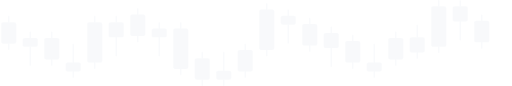
t = 0.00 s
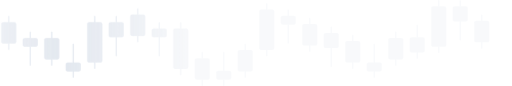
t = 0.25 s
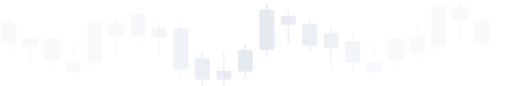
t = 0.50 s
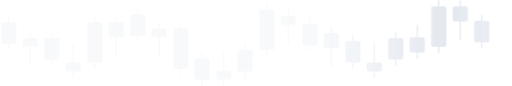
t = 0.75 s

The animated SVG that drew these frames (rendered in a browser with its animation timeline set to each time). Animation: 1 CSS @keyframes rule; one cycle of 1.00 s, repeats indefinitely.

<svg id="ewdu6emjvc31" xmlns="http://www.w3.org/2000/svg" xmlns:xlink="http://www.w3.org/1999/xlink" viewBox="0 0 806 136" shape-rendering="geometricPrecision" text-rendering="geometricPrecision"><style><![CDATA[#ewdu6emjvc327_to {animation: ewdu6emjvc327_to__to 1000ms linear infinite normal forwards}@keyframes ewdu6emjvc327_to__to { 0% {transform: translate(-392px,170.741264px)} 100% {transform: translate(818px,170.741264px)} }]]></style><defs><linearGradient id="ewdu6emjvc327-fill" x1="0" y1="0.500000" x2="1" y2="0.500000" spreadMethod="pad" gradientUnits="objectBoundingBox"><stop id="ewdu6emjvc327-fill-0" offset="0%" stop-color="rgba(135,158,191,0)"/><stop id="ewdu6emjvc327-fill-1" offset="50%" stop-color="rgba(135,158,191,0.3)"/><stop id="ewdu6emjvc327-fill-2" offset="100%" stop-color="rgba(135,158,191,0)"/></linearGradient></defs><g id="ewdu6emjvc32" opacity="0.05"><path id="ewdu6emjvc33" d="M692,0C691.448000,0,691,0.447754,691,1L691,10L683,10C681.343000,10,680,11.343300,680,13L680,71C680,72.656700,681.343000,74,683,74L691,74L691,83C691,83.552200,691.448000,84,692,84C692.552000,84,693,83.552200,693,83L693,74L701,74C702.657000,74,704,72.656700,704,71L704,13C704,11.343300,702.657000,10,701,10L693,10L693,1C693,0.447754,692.552000,0,692,0Z" fill="rgb(135,158,191)" stroke="none" stroke-width="1"/><path id="ewdu6emjvc34" d="M419,6C419,5.447750,419.448000,5,420,5C420.552000,5,421,5.447750,421,6L421,15L429,15C430.657000,15,432,16.343300,432,18L432,76C432,77.656700,430.657000,79,429,79L421,79L421,88C421,88.552200,420.552000,89,420,89C419.448000,89,419,88.552200,419,88L419,79L411,79C409.343000,79,408,77.656700,408,76L408,18C408,16.343300,409.343000,15,411,15L419,15L419,6Z" fill="rgb(135,158,191)" stroke="none" stroke-width="1"/><path id="ewdu6emjvc35" d="M216,13C215.448000,13,215,13.447800,215,14L215,23L207,23C205.343000,23,204,24.343300,204,26L204,54C204,55.656700,205.343000,57,207,57L215,57L215,66C215,66.552200,215.448000,67,216,67C216.552000,67,217,66.552200,217,66L217,57L225,57C226.657000,57,228,55.656700,228,54L228,26C228,24.343300,226.657000,23,225,23L217,23L217,14C217,13.447800,216.552000,13,216,13Z" fill="rgb(135,158,191)" stroke="none" stroke-width="1"/><path id="ewdu6emjvc36" d="M760,23C759.448000,23,759,23.447800,759,24L759,33L751,33C749.343000,33,748,34.343300,748,36L748,64C748,65.656700,749.343000,67,751,67L759,67L759,76C759,76.552200,759.448000,77,760,77C760.552000,77,761,76.552200,761,76L761,67L769,67C770.657000,67,772,65.656700,772,64L772,36C772,34.343300,770.657000,33,769,33L761,33L761,24C761,23.447800,760.552000,23,760,23Z" fill="rgb(135,158,191)" stroke="none" stroke-width="1"/><path id="ewdu6emjvc37" d="M11,26C11,25.447800,11.447800,25,12,25C12.552200,25,13,25.447800,13,26L13,35L21,35C22.656900,35,24,36.343300,24,38L24,66C24,67.656700,22.656900,69,21,69L13,69L13,78C13,78.552200,12.552200,79,12,79C11.447800,79,11,78.552200,11,78L11,69L3,69C1.343140,69,0,67.656700,0,66L0,38C0,36.343300,1.343140,35,3,35L11,35L11,26Z" fill="rgb(135,158,191)" stroke="none" stroke-width="1"/><path id="ewdu6emjvc38" d="M79,51C79,50.447800,79.447800,50,80,50C80.552200,50,81,50.447800,81,51L81,60L89,60C90.656900,60,92,61.343300,92,63L92,91C92,92.656700,90.656900,94,89,94L81,94L81,103C81,103.552000,80.552200,104,80,104C79.447800,104,79,103.552000,79,103L79,94L71,94C69.343100,94,68,92.656700,68,91L68,63C68,61.343300,69.343100,60,71,60L79,60L79,51Z" fill="rgb(135,158,191)" stroke="none" stroke-width="1"/><path id="ewdu6emjvc39" d="M318,82C317.448000,82,317,82.447800,317,83L317,92L309,92C307.343000,92,306,93.343300,306,95L306,123C306,124.657000,307.343000,126,309,126L317,126L317,135C317,135.552000,317.448000,136,318,136C318.552000,136,319,135.552000,319,135L319,126L327,126C328.657000,126,330,124.657000,330,123L330,95C330,93.343300,328.657000,92,327,92L319,92L319,83C319,82.447800,318.552000,82,318,82Z" fill="rgb(135,158,191)" stroke="none" stroke-width="1"/><path id="ewdu6emjvc310" d="M555,56C555,55.447800,555.448000,55,556,55C556.552000,55,557,55.447800,557,56L557,65L565,65C566.657000,65,568,66.343300,568,68L568,96C568,97.656700,566.657000,99,565,99L557,99L557,108C557,108.552000,556.552000,109,556,109C555.448000,109,555,108.552000,555,108L555,99L547,99C545.343000,99,544,97.656700,544,96L544,68C544,66.343300,545.343000,65,547,65L555,65L555,56Z" fill="rgb(135,158,191)" stroke="none" stroke-width="1"/><path id="ewdu6emjvc311" d="M487,29C487,28.447800,487.448000,28,488,28C488.552000,28,489,28.447800,489,29L489,38L497,38C498.657000,38,500,39.343300,500,41L500,69C500,70.656700,498.657000,72,497,72L489,72L489,81C489,81.552200,488.552000,82,488,82C487.448000,82,487,81.552200,487,81L487,72L479,72C477.343000,72,476,70.656700,476,69L476,41C476,39.343300,477.343000,38,479,38L487,38L487,29Z" fill="rgb(135,158,191)" stroke="none" stroke-width="1"/><path id="ewdu6emjvc312" d="M386,69C385.448000,69,385,69.447800,385,70L385,79L377,79C375.343000,79,374,80.343300,374,82L374,110C374,111.657000,375.343000,113,377,113L385,113L385,122C385,122.552000,385.448000,123,386,123C386.552000,123,387,122.552000,387,122L387,113L395,113C396.657000,113,398,111.657000,398,110L398,82C398,80.343300,396.657000,79,395,79L387,79L387,70C387,69.447800,386.552000,69,386,69Z" fill="rgb(135,158,191)" stroke="none" stroke-width="1"/><path id="ewdu6emjvc313" d="M623,51C623,50.447800,623.448000,50,624,50C624.552000,50,625,50.447800,625,51L625,60L633,60C634.657000,60,636,61.343300,636,63L636,91C636,92.656700,634.657000,94,633,94L625,94L625,103C625,103.552000,624.552000,104,624,104C623.448000,104,623,103.552000,623,103L623,94L615,94C613.343000,94,612,92.656700,612,91L612,63C612,61.343300,613.343000,60,615,60L623,60L623,51Z" fill="rgb(135,158,191)" stroke="none" stroke-width="1"/><path id="ewdu6emjvc314" d="M147,26C147,25.447800,147.448000,25,148,25C148.552000,25,149,25.447800,149,26L149,35L157,35C158.657000,35,160,36.343300,160,38L160,96C160,97.656700,158.657000,99,157,99L149,99L149,108C149,108.552000,148.552000,109,148,109C147.448000,109,147,108.552000,147,108L147,99L139,99C137.343000,99,136,97.656700,136,96L136,38C136,36.343300,137.343000,35,139,35L147,35L147,26Z" fill="rgb(135,158,191)" stroke="none" stroke-width="1"/><path id="ewdu6emjvc315" d="M284,35C283.448000,35,283,35.447800,283,36L283,45L275,45C273.343000,45,272,46.343300,272,48L272,106C272,107.657000,273.343000,109,275,109L283,109L283,118C283,118.552000,283.448000,119,284,119C284.552000,119,285,118.552000,285,118L285,109L293,109C294.657000,109,296,107.657000,296,106L296,48C296,46.343300,294.657000,45,293,45L285,45L285,36C285,35.447800,284.552000,35,284,35Z" fill="rgb(135,158,191)" stroke="none" stroke-width="1"/><path id="ewdu6emjvc316" d="M45,51C45,50.447800,45.447800,50,46,50C46.552200,50,47,50.447800,47,51L47,60L55,60C56.656900,60,58,61.343300,58,63L58,71C58,72.656700,56.656900,74,55,74L47,74L47,103C47,103.552000,46.552200,104,46,104C45.447800,104,45,103.552000,45,103L45,74L37,74C35.343100,74,34,72.656700,34,71L34,63C34,61.343300,35.343100,60,37,60L45,60L45,51Z" fill="rgb(135,158,191)" stroke="none" stroke-width="1"/><path id="ewdu6emjvc317" d="M250,35C249.448000,35,249,35.447800,249,36L249,45L241,45C239.343000,45,238,46.343300,238,48L238,56C238,57.656700,239.343000,59,241,59L249,59L249,88C249,88.552200,249.448000,89,250,89C250.552000,89,251,88.552200,251,88L251,59L259,59C260.657000,59,262,57.656700,262,56L262,48C262,46.343300,260.657000,45,259,45L251,45L251,36C251,35.447800,250.552000,35,250,35Z" fill="rgb(135,158,191)" stroke="none" stroke-width="1"/><path id="ewdu6emjvc318" d="M453,16C453,15.447800,453.448000,15,454,15C454.552000,15,455,15.447800,455,16L455,25L463,25C464.657000,25,466,26.343300,466,28L466,36C466,37.656700,464.657000,39,463,39L455,39L455,68C455,68.552200,454.552000,69,454,69C453.448000,69,453,68.552200,453,68L453,39L445,39C443.343000,39,442,37.656700,442,36L442,28C442,26.343300,443.343000,25,445,25L453,25L453,16Z" fill="rgb(135,158,191)" stroke="none" stroke-width="1"/><path id="ewdu6emjvc319" d="M182,25C181.448000,25,181,25.447800,181,26L181,35L173,35C171.343000,35,170,36.343300,170,38L170,56C170,57.656700,171.343000,59,173,59L181,59L181,88C181,88.552200,181.448000,89,182,89C182.552000,89,183,88.552200,183,88L183,59L191,59C192.657000,59,194,57.656700,194,56L194,38C194,36.343300,192.657000,35,191,35L183,35L183,26C183,25.447800,182.552000,25,182,25Z" fill="rgb(135,158,191)" stroke="none" stroke-width="1"/><path id="ewdu6emjvc320" d="M521,43C521,42.447800,521.448000,42,522,42C522.552000,42,523,42.447800,523,43L523,52L531,52C532.657000,52,534,53.343300,534,55L534,73C534,74.656700,532.657000,76,531,76L523,76L523,105C523,105.552000,522.552000,106,522,106C521.448000,106,521,105.552000,521,105L521,76L513,76C511.343000,76,510,74.656700,510,73L510,55C510,53.343300,511.343000,52,513,52L521,52L521,43Z" fill="rgb(135,158,191)" stroke="none" stroke-width="1"/><path id="ewdu6emjvc321" d="M726,0C725.448000,0,725,0.447754,725,1L725,10L717,10C715.343000,10,714,11.343300,714,13L714,31C714,32.656700,715.343000,34,717,34L725,34L725,63C725,63.552200,725.448000,64,726,64C726.552000,64,727,63.552200,727,63L727,34L735,34C736.657000,34,738,32.656700,738,31L738,13C738,11.343300,736.657000,10,735,10L727,10L727,1C727,0.447754,726.552000,0,726,0Z" fill="rgb(135,158,191)" stroke="none" stroke-width="1"/><path id="ewdu6emjvc322" d="M115,122C115,122.552000,114.552000,123,114,123C113.448000,123,113,122.552000,113,122L113,113L105,113C103.343000,113,102,111.657000,102,110L102,102C102,100.343000,103.343000,99,105,99L113,99L113,70C113,69.447800,113.448000,69,114,69C114.552000,69,115,69.447800,115,70L115,99L123,99C124.657000,99,126,100.343000,126,102L126,110C126,111.657000,124.657000,113,123,113L115,113L115,122Z" fill="rgb(135,158,191)" stroke="none" stroke-width="1"/><path id="ewdu6emjvc323" d="M352,136C352.552000,136,353,135.552000,353,135L353,126L361,126C362.657000,126,364,124.657000,364,123L364,115C364,113.343000,362.657000,112,361,112L353,112L353,83C353,82.447800,352.552000,82,352,82C351.448000,82,351,82.447800,351,83L351,112L343,112C341.343000,112,340,113.343000,340,115L340,123C340,124.657000,341.343000,126,343,126L351,126L351,135C351,135.552000,351.448000,136,352,136Z" fill="rgb(135,158,191)" stroke="none" stroke-width="1"/><path id="ewdu6emjvc324" d="M591,122C591,122.552000,590.552000,123,590,123C589.448000,123,589,122.552000,589,122L589,113L581,113C579.343000,113,578,111.657000,578,110L578,102C578,100.343000,579.343000,99,581,99L589,99L589,70C589,69.447800,589.448000,69,590,69C590.552000,69,591,69.447800,591,70L591,99L599,99C600.657000,99,602,100.343000,602,102L602,110C602,111.657000,600.657000,113,599,113L591,113L591,122Z" fill="rgb(135,158,191)" stroke="none" stroke-width="1"/><path id="ewdu6emjvc325" d="M658,93C658.552000,93,659,92.552200,659,92L659,83L667,83C668.657000,83,670,81.656700,670,80L670,62C670,60.343300,668.657000,59,667,59L659,59L659,40C659,39.447800,658.552000,39,658,39C657.448000,39,657,39.447800,657,40L657,59L649,59C647.343000,59,646,60.343300,646,62L646,80C646,81.656700,647.343000,83,649,83L657,83L657,92C657,92.552200,657.448000,93,658,93Z" fill="rgb(135,158,191)" stroke="none" stroke-width="1"/></g><g id="ewdu6emjvc326" mask="url(#ewdu6emjvc328)"><g id="ewdu6emjvc327_to" transform="translate(-392,170.741264)"><path id="ewdu6emjvc327" d="M1000.833333,213.430722C1000.833333,218.657142,993.292000,222.898875,984,222.898875C974.708000,222.898875,967.166667,218.657142,967.166667,213.430722L967.166667,128.217342L832.500000,128.217342C804.607167,128.217342,782,115.498772,782,99.812882L782,-70.613877C782,-86.299766,804.607167,-99.018336,832.500000,-99.018336L967.166667,-99.018336L967.166667,-278.913249C967.166667,-284.141563,974.708000,-288.381402,984,-288.381402C993.292000,-288.381402,1000.833333,-284.141563,1000.833333,-278.913249L1000.833333,-99.018336L1135.500000,-99.018336C1163.392833,-99.018336,1186,-86.299766,1186,-70.613877L1186,99.812882C1186,115.498772,1163.392833,128.217342,1135.500000,128.217342L1000.833333,128.217342L1000.833333,213.430722Z" transform="translate(-794,-74)" fill="url(#ewdu6emjvc327-fill)" stroke="none" stroke-width="1"/></g><mask id="ewdu6emjvc328" mask-type="luminance"><g id="ewdu6emjvc329"><path id="ewdu6emjvc330" d="M692,0C691.448000,0,691,0.447754,691,1L691,10L683,10C681.343000,10,680,11.343300,680,13L680,71C680,72.656700,681.343000,74,683,74L691,74L691,83C691,83.552200,691.448000,84,692,84C692.552000,84,693,83.552200,693,83L693,74L701,74C702.657000,74,704,72.656700,704,71L704,13C704,11.343300,702.657000,10,701,10L693,10L693,1C693,0.447754,692.552000,0,692,0Z" fill="rgb(135,158,191)" stroke="none" stroke-width="1"/><path id="ewdu6emjvc331" d="M419,6C419,5.447750,419.448000,5,420,5C420.552000,5,421,5.447750,421,6L421,15L429,15C430.657000,15,432,16.343300,432,18L432,76C432,77.656700,430.657000,79,429,79L421,79L421,88C421,88.552200,420.552000,89,420,89C419.448000,89,419,88.552200,419,88L419,79L411,79C409.343000,79,408,77.656700,408,76L408,18C408,16.343300,409.343000,15,411,15L419,15L419,6Z" fill="rgb(135,158,191)" stroke="none" stroke-width="1"/><path id="ewdu6emjvc332" d="M216,13C215.448000,13,215,13.447800,215,14L215,23L207,23C205.343000,23,204,24.343300,204,26L204,54C204,55.656700,205.343000,57,207,57L215,57L215,66C215,66.552200,215.448000,67,216,67C216.552000,67,217,66.552200,217,66L217,57L225,57C226.657000,57,228,55.656700,228,54L228,26C228,24.343300,226.657000,23,225,23L217,23L217,14C217,13.447800,216.552000,13,216,13Z" fill="rgb(135,158,191)" stroke="none" stroke-width="1"/><path id="ewdu6emjvc333" d="M760,23C759.448000,23,759,23.447800,759,24L759,33L751,33C749.343000,33,748,34.343300,748,36L748,64C748,65.656700,749.343000,67,751,67L759,67L759,76C759,76.552200,759.448000,77,760,77C760.552000,77,761,76.552200,761,76L761,67L769,67C770.657000,67,772,65.656700,772,64L772,36C772,34.343300,770.657000,33,769,33L761,33L761,24C761,23.447800,760.552000,23,760,23Z" fill="rgb(135,158,191)" stroke="none" stroke-width="1"/><path id="ewdu6emjvc334" d="M11,26C11,25.447800,11.447800,25,12,25C12.552200,25,13,25.447800,13,26L13,35L21,35C22.656900,35,24,36.343300,24,38L24,66C24,67.656700,22.656900,69,21,69L13,69L13,78C13,78.552200,12.552200,79,12,79C11.447800,79,11,78.552200,11,78L11,69L3,69C1.343140,69,0,67.656700,0,66L0,38C0,36.343300,1.343140,35,3,35L11,35L11,26Z" fill="rgb(135,158,191)" stroke="none" stroke-width="1"/><path id="ewdu6emjvc335" d="M79,51C79,50.447800,79.447800,50,80,50C80.552200,50,81,50.447800,81,51L81,60L89,60C90.656900,60,92,61.343300,92,63L92,91C92,92.656700,90.656900,94,89,94L81,94L81,103C81,103.552000,80.552200,104,80,104C79.447800,104,79,103.552000,79,103L79,94L71,94C69.343100,94,68,92.656700,68,91L68,63C68,61.343300,69.343100,60,71,60L79,60L79,51Z" fill="rgb(135,158,191)" stroke="none" stroke-width="1"/><path id="ewdu6emjvc336" d="M318,82C317.448000,82,317,82.447800,317,83L317,92L309,92C307.343000,92,306,93.343300,306,95L306,123C306,124.657000,307.343000,126,309,126L317,126L317,135C317,135.552000,317.448000,136,318,136C318.552000,136,319,135.552000,319,135L319,126L327,126C328.657000,126,330,124.657000,330,123L330,95C330,93.343300,328.657000,92,327,92L319,92L319,83C319,82.447800,318.552000,82,318,82Z" fill="rgb(135,158,191)" stroke="none" stroke-width="1"/><path id="ewdu6emjvc337" d="M555,56C555,55.447800,555.448000,55,556,55C556.552000,55,557,55.447800,557,56L557,65L565,65C566.657000,65,568,66.343300,568,68L568,96C568,97.656700,566.657000,99,565,99L557,99L557,108C557,108.552000,556.552000,109,556,109C555.448000,109,555,108.552000,555,108L555,99L547,99C545.343000,99,544,97.656700,544,96L544,68C544,66.343300,545.343000,65,547,65L555,65L555,56Z" fill="rgb(135,158,191)" stroke="none" stroke-width="1"/><path id="ewdu6emjvc338" d="M487,29C487,28.447800,487.448000,28,488,28C488.552000,28,489,28.447800,489,29L489,38L497,38C498.657000,38,500,39.343300,500,41L500,69C500,70.656700,498.657000,72,497,72L489,72L489,81C489,81.552200,488.552000,82,488,82C487.448000,82,487,81.552200,487,81L487,72L479,72C477.343000,72,476,70.656700,476,69L476,41C476,39.343300,477.343000,38,479,38L487,38L487,29Z" fill="rgb(135,158,191)" stroke="none" stroke-width="1"/><path id="ewdu6emjvc339" d="M386,69C385.448000,69,385,69.447800,385,70L385,79L377,79C375.343000,79,374,80.343300,374,82L374,110C374,111.657000,375.343000,113,377,113L385,113L385,122C385,122.552000,385.448000,123,386,123C386.552000,123,387,122.552000,387,122L387,113L395,113C396.657000,113,398,111.657000,398,110L398,82C398,80.343300,396.657000,79,395,79L387,79L387,70C387,69.447800,386.552000,69,386,69Z" fill="rgb(135,158,191)" stroke="none" stroke-width="1"/><path id="ewdu6emjvc340" d="M623,51C623,50.447800,623.448000,50,624,50C624.552000,50,625,50.447800,625,51L625,60L633,60C634.657000,60,636,61.343300,636,63L636,91C636,92.656700,634.657000,94,633,94L625,94L625,103C625,103.552000,624.552000,104,624,104C623.448000,104,623,103.552000,623,103L623,94L615,94C613.343000,94,612,92.656700,612,91L612,63C612,61.343300,613.343000,60,615,60L623,60L623,51Z" fill="rgb(135,158,191)" stroke="none" stroke-width="1"/><path id="ewdu6emjvc341" d="M147,26C147,25.447800,147.448000,25,148,25C148.552000,25,149,25.447800,149,26L149,35L157,35C158.657000,35,160,36.343300,160,38L160,96C160,97.656700,158.657000,99,157,99L149,99L149,108C149,108.552000,148.552000,109,148,109C147.448000,109,147,108.552000,147,108L147,99L139,99C137.343000,99,136,97.656700,136,96L136,38C136,36.343300,137.343000,35,139,35L147,35L147,26Z" fill="rgb(135,158,191)" stroke="none" stroke-width="1"/><path id="ewdu6emjvc342" d="M284,35C283.448000,35,283,35.447800,283,36L283,45L275,45C273.343000,45,272,46.343300,272,48L272,106C272,107.657000,273.343000,109,275,109L283,109L283,118C283,118.552000,283.448000,119,284,119C284.552000,119,285,118.552000,285,118L285,109L293,109C294.657000,109,296,107.657000,296,106L296,48C296,46.343300,294.657000,45,293,45L285,45L285,36C285,35.447800,284.552000,35,284,35Z" fill="rgb(135,158,191)" stroke="none" stroke-width="1"/><path id="ewdu6emjvc343" d="M45,51C45,50.447800,45.447800,50,46,50C46.552200,50,47,50.447800,47,51L47,60L55,60C56.656900,60,58,61.343300,58,63L58,71C58,72.656700,56.656900,74,55,74L47,74L47,103C47,103.552000,46.552200,104,46,104C45.447800,104,45,103.552000,45,103L45,74L37,74C35.343100,74,34,72.656700,34,71L34,63C34,61.343300,35.343100,60,37,60L45,60L45,51Z" fill="rgb(135,158,191)" stroke="none" stroke-width="1"/><path id="ewdu6emjvc344" d="M250,35C249.448000,35,249,35.447800,249,36L249,45L241,45C239.343000,45,238,46.343300,238,48L238,56C238,57.656700,239.343000,59,241,59L249,59L249,88C249,88.552200,249.448000,89,250,89C250.552000,89,251,88.552200,251,88L251,59L259,59C260.657000,59,262,57.656700,262,56L262,48C262,46.343300,260.657000,45,259,45L251,45L251,36C251,35.447800,250.552000,35,250,35Z" fill="rgb(135,158,191)" stroke="none" stroke-width="1"/><path id="ewdu6emjvc345" d="M453,16C453,15.447800,453.448000,15,454,15C454.552000,15,455,15.447800,455,16L455,25L463,25C464.657000,25,466,26.343300,466,28L466,36C466,37.656700,464.657000,39,463,39L455,39L455,68C455,68.552200,454.552000,69,454,69C453.448000,69,453,68.552200,453,68L453,39L445,39C443.343000,39,442,37.656700,442,36L442,28C442,26.343300,443.343000,25,445,25L453,25L453,16Z" fill="rgb(135,158,191)" stroke="none" stroke-width="1"/><path id="ewdu6emjvc346" d="M182,25C181.448000,25,181,25.447800,181,26L181,35L173,35C171.343000,35,170,36.343300,170,38L170,56C170,57.656700,171.343000,59,173,59L181,59L181,88C181,88.552200,181.448000,89,182,89C182.552000,89,183,88.552200,183,88L183,59L191,59C192.657000,59,194,57.656700,194,56L194,38C194,36.343300,192.657000,35,191,35L183,35L183,26C183,25.447800,182.552000,25,182,25Z" fill="rgb(135,158,191)" stroke="none" stroke-width="1"/><path id="ewdu6emjvc347" d="M521,43C521,42.447800,521.448000,42,522,42C522.552000,42,523,42.447800,523,43L523,52L531,52C532.657000,52,534,53.343300,534,55L534,73C534,74.656700,532.657000,76,531,76L523,76L523,105C523,105.552000,522.552000,106,522,106C521.448000,106,521,105.552000,521,105L521,76L513,76C511.343000,76,510,74.656700,510,73L510,55C510,53.343300,511.343000,52,513,52L521,52L521,43Z" fill="rgb(135,158,191)" stroke="none" stroke-width="1"/><path id="ewdu6emjvc348" d="M726,0C725.448000,0,725,0.447754,725,1L725,10L717,10C715.343000,10,714,11.343300,714,13L714,31C714,32.656700,715.343000,34,717,34L725,34L725,63C725,63.552200,725.448000,64,726,64C726.552000,64,727,63.552200,727,63L727,34L735,34C736.657000,34,738,32.656700,738,31L738,13C738,11.343300,736.657000,10,735,10L727,10L727,1C727,0.447754,726.552000,0,726,0Z" fill="rgb(135,158,191)" stroke="none" stroke-width="1"/><path id="ewdu6emjvc349" d="M115,122C115,122.552000,114.552000,123,114,123C113.448000,123,113,122.552000,113,122L113,113L105,113C103.343000,113,102,111.657000,102,110L102,102C102,100.343000,103.343000,99,105,99L113,99L113,70C113,69.447800,113.448000,69,114,69C114.552000,69,115,69.447800,115,70L115,99L123,99C124.657000,99,126,100.343000,126,102L126,110C126,111.657000,124.657000,113,123,113L115,113L115,122Z" fill="rgb(135,158,191)" stroke="none" stroke-width="1"/><path id="ewdu6emjvc350" d="M352,136C352.552000,136,353,135.552000,353,135L353,126L361,126C362.657000,126,364,124.657000,364,123L364,115C364,113.343000,362.657000,112,361,112L353,112L353,83C353,82.447800,352.552000,82,352,82C351.448000,82,351,82.447800,351,83L351,112L343,112C341.343000,112,340,113.343000,340,115L340,123C340,124.657000,341.343000,126,343,126L351,126L351,135C351,135.552000,351.448000,136,352,136Z" fill="rgb(135,158,191)" stroke="none" stroke-width="1"/><path id="ewdu6emjvc351" d="M591,122C591,122.552000,590.552000,123,590,123C589.448000,123,589,122.552000,589,122L589,113L581,113C579.343000,113,578,111.657000,578,110L578,102C578,100.343000,579.343000,99,581,99L589,99L589,70C589,69.447800,589.448000,69,590,69C590.552000,69,591,69.447800,591,70L591,99L599,99C600.657000,99,602,100.343000,602,102L602,110C602,111.657000,600.657000,113,599,113L591,113L591,122Z" fill="rgb(135,158,191)" stroke="none" stroke-width="1"/><path id="ewdu6emjvc352" d="M658,93C658.552000,93,659,92.552200,659,92L659,83L667,83C668.657000,83,670,81.656700,670,80L670,62C670,60.343300,668.657000,59,667,59L659,59L659,40C659,39.447800,658.552000,39,658,39C657.448000,39,657,39.447800,657,40L657,59L649,59C647.343000,59,646,60.343300,646,62L646,80C646,81.656700,647.343000,83,649,83L657,83L657,92C657,92.552200,657.448000,93,658,93Z" fill="rgb(135,158,191)" stroke="none" stroke-width="1"/></g></mask></g></svg>
